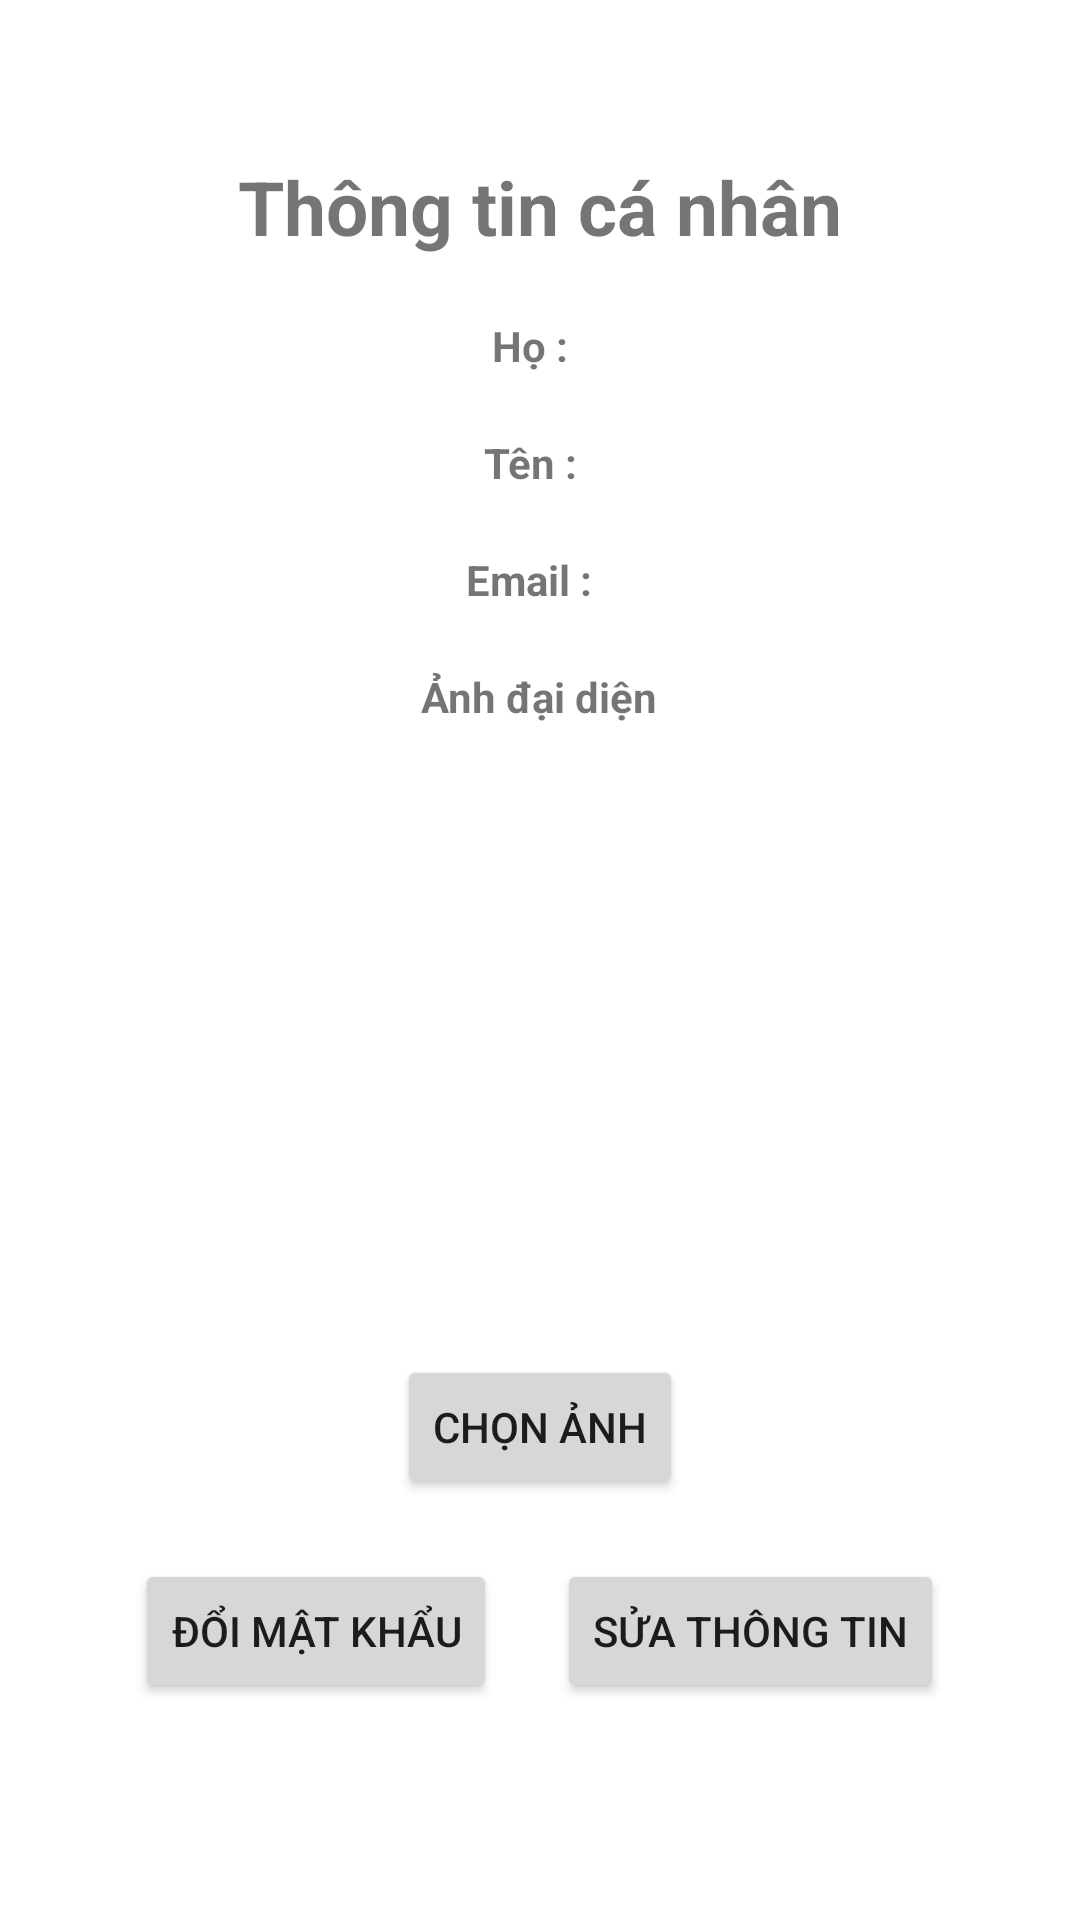

Write the Android layout XML for this screen, with the resource values it uses.
<!-- AndroidManifest.xml: application theme Theme.Academyproject -->
<!-- res/layout/fragment_personalinfo.xml -->
<?xml version="1.0" encoding="utf-8"?>
<LinearLayout xmlns:android="http://schemas.android.com/apk/res/android"
    android:layout_width="match_parent"
    android:layout_height="match_parent"
    android:fitsSystemWindows="true"
    android:gravity="center"
    android:orientation="vertical">

    <LinearLayout
        android:layout_width="wrap_content"
        android:layout_height="wrap_content"
        android:layout_marginStart="20dp"
        android:layout_marginEnd="20dp"
        android:orientation="horizontal"
        >
        <TextView
            android:layout_width="wrap_content"
            android:layout_height="wrap_content"
            android:textSize="25dp"
            android:textStyle="bold"
            android:text="Thông tin cá nhân" />
    </LinearLayout>

    <LinearLayout
        android:layout_width="wrap_content"
        android:layout_height="wrap_content"
        android:layout_marginStart="20dp"
        android:layout_marginTop="20dp"
        android:layout_marginEnd="20dp"
        android:layout_marginBottom="20dp"
        android:orientation="horizontal">

        <TextView
            android:layout_width="32dp"
            android:layout_height="wrap_content"
            android:textStyle="bold"
            android:text="Họ :" />

        <TextView
            android:id="@+id/txtFirstName"
            android:layout_width="match_parent"
            android:layout_height="wrap_content"
            android:hint="" />
    </LinearLayout>

    <LinearLayout
        android:layout_width="wrap_content"
        android:layout_height="wrap_content"
        android:layout_marginStart="20dp"
        android:layout_marginEnd="20dp"
        android:layout_marginBottom="20dp"
        android:orientation="horizontal">

        <TextView
            android:layout_width="37dp"
            android:layout_height="wrap_content"
            android:textStyle="bold"
            android:text="Tên :" />

        <TextView
            android:id="@+id/txtLastName"
            android:layout_width="match_parent"
            android:layout_height="wrap_content"
            android:hint=""/>
    </LinearLayout>

    <LinearLayout
        android:layout_width="wrap_content"
        android:layout_height="wrap_content"
        android:layout_marginStart="20dp"
        android:layout_marginEnd="20dp"
        android:layout_marginBottom="20dp"
        android:orientation="horizontal">

        <TextView
            android:layout_width="49dp"
            android:layout_height="wrap_content"
            android:textStyle="bold"
            android:text="Email :" />

        <TextView
            android:id="@+id/txtEmail"
            android:layout_width="match_parent"
            android:layout_height="wrap_content"
            android:hint=""
             />
    </LinearLayout>

    <LinearLayout
        android:layout_width="wrap_content"
        android:layout_height="wrap_content"
        android:layout_marginStart="20dp"
        android:layout_marginEnd="20dp"
        android:layout_marginBottom="20dp"
        android:orientation="horizontal"
        >
        <TextView
            android:layout_width="wrap_content"
            android:layout_height="wrap_content"
            android:textStyle="bold"
            android:text="Ảnh đại diện" />
    </LinearLayout>

    <LinearLayout
        android:layout_width="match_parent"
        android:layout_height="wrap_content"
        android:layout_marginStart="20dp"
        android:layout_marginEnd="20dp"
        android:layout_marginBottom="20dp"
        android:orientation="horizontal">
        <ImageView
            android:id="@+id/imgAvatar"
            android:layout_width="match_parent"
            android:layout_height="170dp"
            ></ImageView>
    </LinearLayout>

    <LinearLayout
        android:layout_width="wrap_content"
        android:layout_height="wrap_content"
        android:layout_marginStart="20dp"
        android:layout_marginEnd="20dp"
        android:layout_marginBottom="20dp"
        android:orientation="horizontal">

        <Button
            android:id="@+id/btnSelect"
            android:layout_width="wrap_content"
            android:layout_height="match_parent"
            android:text="Chọn ảnh"
            />

    </LinearLayout>

    <LinearLayout
        android:layout_width="wrap_content"
        android:layout_height="wrap_content"
        android:layout_marginStart="20dp"
        android:layout_marginEnd="20dp"
        android:layout_marginBottom="20dp"
        android:orientation="horizontal">

        <Button
            android:id="@+id/btnChangePassword"
            android:layout_width="wrap_content"
            android:layout_height="match_parent"
            android:layout_marginEnd="20dp"
            android:text="Đổi mật khẩu"
            />
        <Button
            android:id="@+id/btnEdit"
            android:layout_width="wrap_content"
            android:layout_height="match_parent"
            android:text="Sửa thông tin"
            />
    </LinearLayout>

</LinearLayout>
<!-- resources referenced by this layout -->
<resources>
  <style name="Theme.Academyproject" parent="Theme.MaterialComponents.DayNight.DarkActionBar">
          
          <item name="colorPrimary">@color/purple_500</item>
          <item name="colorPrimaryVariant">@color/purple_700</item>
          <item name="colorOnPrimary">@color/white</item>
          
          <item name="colorSecondary">@color/teal_200</item>
          <item name="colorSecondaryVariant">@color/teal_700</item>
          <item name="colorOnSecondary">@color/black</item>
          
          <item name="android:statusBarColor" tools:targetApi="l">?attr/colorPrimaryVariant</item>
          
      </style>
  <color name="purple_500">#FF6200EE</color>
  <color name="purple_700">#FF3700B3</color>
  <color name="white">#FFFFFFFF</color>
  <color name="teal_200">#FF03DAC5</color>
  <color name="teal_700">#FF018786</color>
  <color name="black">#FF000000</color>
</resources>
